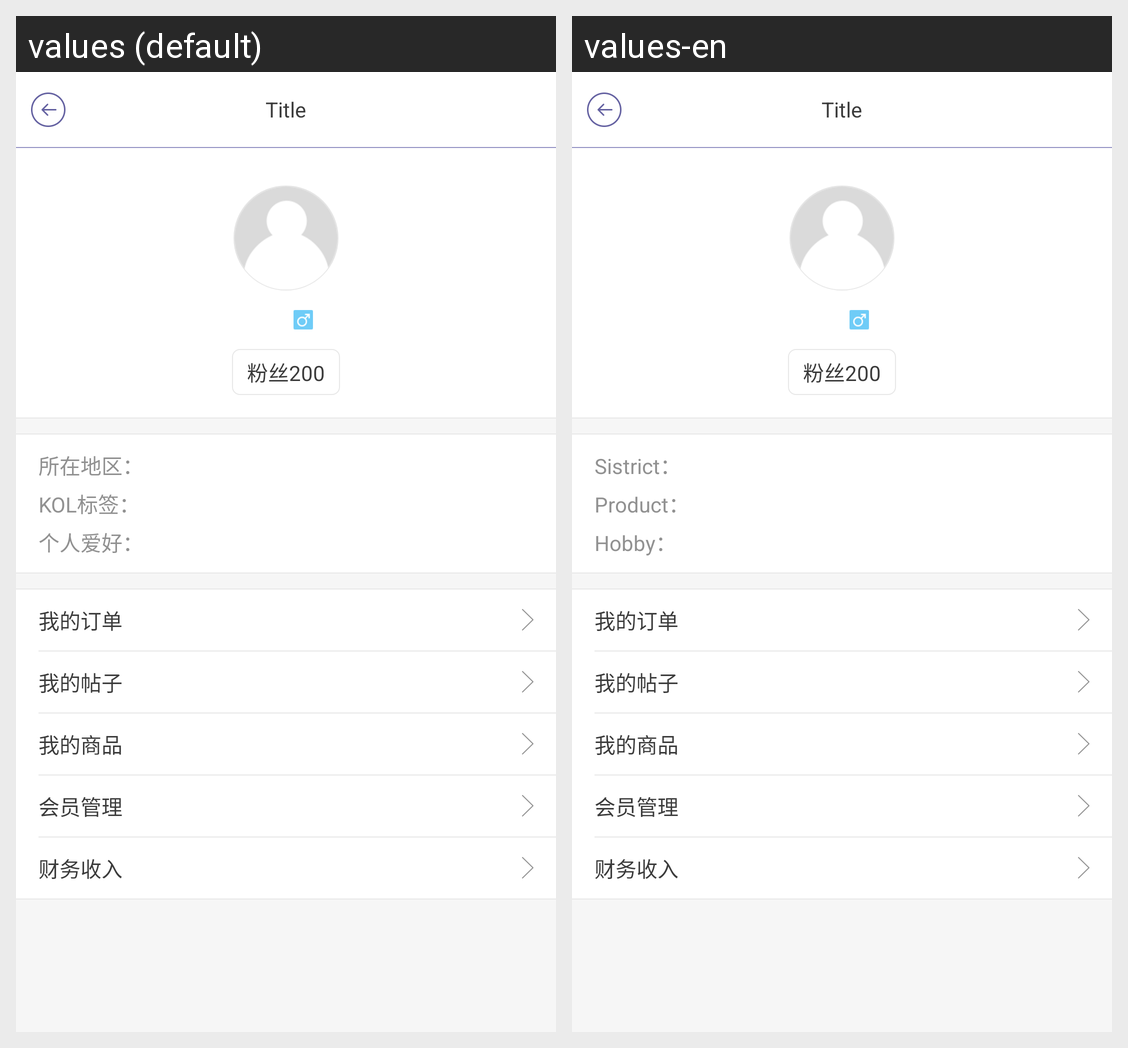

Locale-by-locale string values for the Android screen shown in this grid:
Android screen res/layout/activity_business_readonly.xml rendered under 2 locales, left to right: values (default), values-en. Device: Nexus 5 (rendered at 1080×1920; each locale shown at half size, 540×960, under a caption strip naming it); theme AppTheme.
Strings drawn on this screen, with the default value and each locale's value (text and hints the layout hard-codes, and strings that could not be matched under every locale, appear in the picture but are not listed):

seller_district
  values: 所在地区：
  values-en: Sistrict：

seller_main_product
  values: KOL标签：
  values-en: Product：

seller_hobby
  values: 个人爱好：
  values-en: Hobby：
